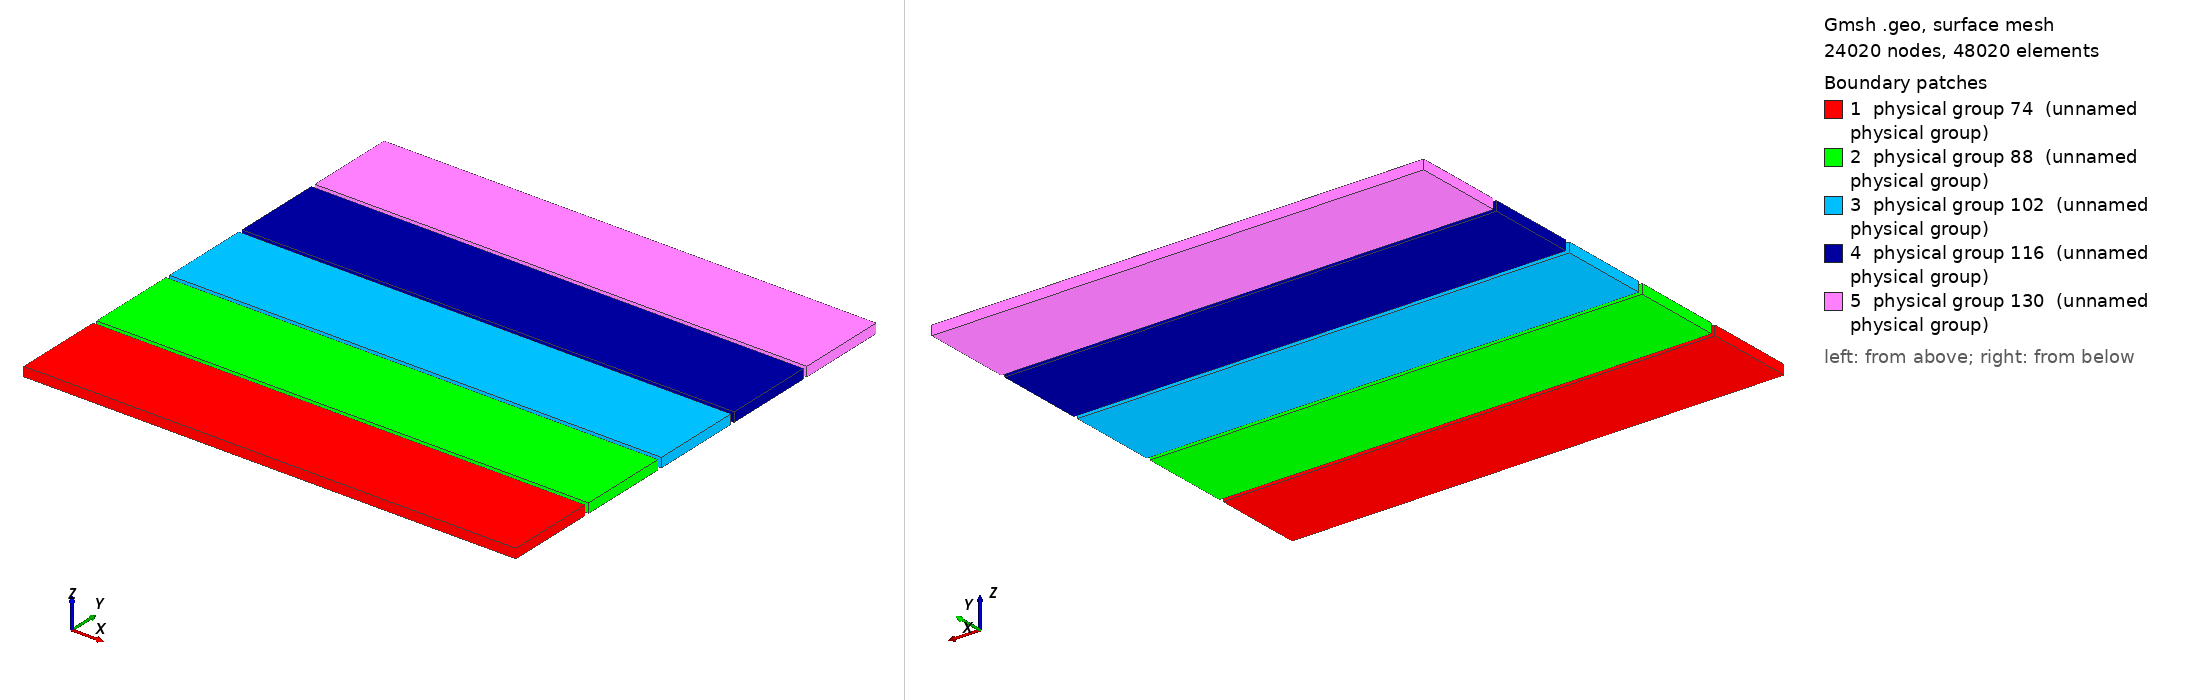

Gmsh geometry script, surface-meshed: 24020 nodes, 48020 surface elements. Boundary patches (legend numbers): 1 physical group 74 (unnamed physical group), 2 physical group 88 (unnamed physical group), 3 physical group 102 (unnamed physical group), 4 physical group 116 (unnamed physical group), 5 physical group 130 (unnamed physical group). Left view from above one corner, right view from below the opposite corner. Legend entries are the model's physical surfaces. The drawing asked Gmsh for element sizes between 1% and 20% of the model's largest extent; the script's own settings can give other sizes.

=== mmGasA01CuY1cp12A.geo (drawn) ===
// Include "mmGasA00Assembly.geo";
// Include "mmGasA00AssemblyParam.geo";

// Include "mmGasA00Bd0pcb12A.geo";
// Include "mmGasA00Bd0pcb12CompLab.pro";
// Include "mmGasA00Bd0pcb12Param.geo";
// Include "mmGasA00Bd0pcb12ParamA.geo";

// Include "mmGasA00CuP0cp12A.geo";
// Include "mmGasA00CuP0cp12Bv0.geo";
// Include "mmGasA00CuP0cp12CompLab.pro";
// Include "mmGasA00CuP0cp12ParamA.geo";
// Include "mmGasA00CuP0cp12ParamBv0.geo";

// Include "mmGasA01Bd1pcb12.geo";
// Include "mmGasA01Bd1pcb12A.geo";
// Include "mmGasA01Bd1pcb12CompLab.pro";
// Include "mmGasA01Bd1pcb12Param.geo";
// Include "mmGasA01Bd1pcb12ParamAv0.geo";
// Include "mmGasA01Bd1pcb12ParamAv1.geo";
// Include "mmGasA01Bd1pcb12ParamAv2.geo";

// Include "mmGasA01CuY1cp12.geo";
// Include "mmGasA01CuY1cp12A.geo";
// Include "mmGasA01CuY1cp12Bv0.geo";
// Include "mmGasA01CuY1cp12Bv1.geo";
// Include "mmGasA01CuY1cp12Bv2.geo";
// Include "mmGasA01CuY1cp12CompLab.pro";
// Include "mmGasA01CuY1cp12Param.geo";
Include "mmGasA01CuY1cp12ParamA.geo";
// Include "mmGasA01CuY1cp12ParamBv0.geo";
// Include "mmGasA01CuY1cp12ParamBv1.geo";
// Include "mmGasA01CuY1cp12ParamBv2.geo";

// Include "mmGasA02Bd2pcb12.geo";
// Include "mmGasA02Bd2pcb12A.geo";
// Include "mmGasA02Bd2pcb12CompLab.pro";
// Include "mmGasA02Bd2pcb12Param.geo";
// Include "mmGasA02Bd2pcb12ParamA.geo";

// Include "mmGasA02CuX2cp12.geo";
// Include "mmGasA02CuX2cp12A.geo";
// Include "mmGasA02CuX2cp12CompLab.pro";
// Include "mmGasA02CuX2cp12Param.geo";
// Include "mmGasA02CuX2cp12ParamA.geo";

// Include "mmGasA03Bd0pil2cp12.geo";
// Include "mmGasA03Bd0pil2cp12A.geo";
// Include "mmGasA03Bd0pil2cp12CompLab.pro";
// Include "mmGasA03Bd0pil2cp12Param.geo";
// Include "mmGasA03Bd0pil2cp12ParamA.geo";

// Include "mmGasA04Cur0Wr12.geo";
// Include "mmGasA04Cur0Wr12D2x1Wire.geo";
// Include "mmGasA04Cur0Wr12D2x2y2Wire.geo";
// Include "mmGasA04Cur0Wr12D2y1Wire.geo";
// Include "mmGasA04Cur0Wr12Param.geo";
// Include "mmGasA04Cur0Wr12S1x1y1Wire.geo";
// Include "mmGasA04Cur0Wr12S1x2Wire.geo";
// Include "mmGasA04Cur0Wr12S1y2Wire.geo";
// Include "mmGasA04Cur0Wr12Tx1y1x2y2Wire.geo";

// Include "mmGasA04Str0Wr12.geo";
// Include "mmGasA04Str0Wr12D2x1Wire.geo";
// Include "mmGasA04Str0Wr12D2x2y2Wire.geo";
// Include "mmGasA04Str0Wr12D2y1Wire.geo";
// Include "mmGasA04Str0Wr12Param.geo";
// Include "mmGasA04Str0Wr12S1x1y1Wire.geo";
// Include "mmGasA04Str0Wr12S1x2Wire.geo";
// Include "mmGasA04Str0Wr12S1y2Wire.geo";
// Include "mmGasA04Str0Wr12Tx1y1x2y2Wire.geo";

// Include "mmGasA04Wr12CompLab.pro";
// Include "mmGasA04Wr12D2x1WireCompLab.pro";
// Include "mmGasA04Wr12D2x2y2WireCompLab.pro";
// Include "mmGasA04Wr12D2y1WireCompLab.pro";
// Include "mmGasA04Wr12S1x1y1WireCompLab.pro";
// Include "mmGasA04Wr12S1x2WireCompLab.pro";
// Include "mmGasA04Wr12S1y2WireCompLab.pro";
// Include "mmGasA04Wr12Tx1y1x2y2WireCompLab.pro";

// Include "mmGasA05CompLab.pro";
// Include "mmGasA05MaterialDatabase.pro";
// Include "mmGasA05MaterialMacros.pro";
// Include "mmGasA05MeshOp.pro";

// Include "mmGasA05Param.geo";

// Include "mmGasA06SolverElectrostaticsV.pro";
// Include "mmGasA06SolverElectrostaticsV2.pro";
// Include "mmGasA06SolverIntegrationLib.pro";
// Include "mmGasA06SolverJacobianLib.pro";
// Include "mmGasA06SolverOp.pro";

// Include "mmGasA07PipeData.pro";


/// GEOMETRY MODULE 1
/// COPPER STRIP STRUCTURE
//----------------------------------------------------------------------------------------------------------------------------------------------------------------------------------------------------------
//// Variable designation: geometrical element, structural reference, interface / description, number


/// LINES
//----------------------------------------------------------------------------------------------------------------------------------------------------------------------------------------------------------
//// Copper strip border conductor lines


/// LOWER COPPER CONDUCTOR LEVEL 1
//----------------------------------------------------------
//// Bottom upper copper boundary 1cp1 - level 1


/*
lA01cp1Bb1 = newl; Line ( lA01cp1Bb1 ) = { ptExA01cp1C1, ptExA01cp1C2 };
// Transfinite Line { lA01cp1Bb1 } = lA01cp1Bb1;
lA01cp1Bb2 = newl; Line ( lA01cp1Bb2 ) = { ptExA01cp1C2, ptExA01cp1C3 };
// Transfinite Line { lA01cp1Bb2 } = lA01cp1Bb2;
lA01cp1Bb3 = newl; Line ( lA01cp1Bb3 ) = { ptExA01cp1C3, ptExA01cp1C4 };
// Transfinite Line { lA01cp1Bb3 } = lA01cp1Bb3;
lA01cp1Bb4 = newl; Line ( lA01cp1Bb4 ) = { ptExA01cp1C4, ptExA01cp1C1 };
// Transfinite Line { lA01cp1Bb4 } = lA01cp1Bb4;


//----------------------------------------------------------
//// Connect the upper and lower points with lines to form the conductor - level 1

lA01cp12Ib1 = newl; Line ( lA01cp12Ib1 ) = { ptExA01cp2C1, ptExA01cp1C1 };
// Transfinite Line { lA01cp12Ib1 } = lA01cp12Ib1;
lA01cp12Ib2 = newl; Line ( lA01cp12Ib2 ) = { ptExA01cp2C2, ptExA01cp1C2 };
// Transfinite Line { lA01cp12Ib2 } = lA01cp12Ib2;
lA01cp12Ib3 = newl; Line ( lA01cp12Ib3 ) = { ptExA01cp2C3, ptExA01cp1C3 };
// Transfinite Line { lA01cp12Ib3 } = lA01cp12Ib3;
lA01cp12Ib4 = newl; Line ( lA01cp12Ib4 ) = { ptExA01cp2C4, ptExA01cp1C4 };
// Transfinite Line { lA01cp12Ib4 } = lA01cp12Ib4;


//----------------------------------------------------------
//// Upper copper boundary 1cp2 - level 2

lA01cp2Tb1 = newl; Line ( lA01cp2Tb1 ) = { ptExA01cp2C1, ptExA01cp2C2 };
// Transfinite Line { lA01cp2Tb1 } = lA01cp2Tb1;
lA01cp2Tb2 = newl; Line ( lA01cp2Tb2 ) = { ptExA01cp2C2, ptExA01cp2C3 };
// Transfinite Line { lA01cp2Tb2 } = lA01cp2Tb2;
lA01cp2Tb3 = newl; Line ( lA01cp2Tb3 ) = { ptExA01cp2C3, ptExA01cp2C4 };
// Transfinite Line { lA01cp2Tb3 } = lA01cp2Tb3;
lA01cp2Tb4 = newl; Line ( lA01cp2Tb4 ) = { ptExA01cp2C4, ptExA01cp2C1 };
// Transfinite Line { lA01cp2Tb4 } = lA01cp2Tb4;
*/


/// LINES
//----------------------------------------------------------------------------------------------------------------------------------------------------------------------------------------------------------
//// Strip lines


For m1 In { 0:numA01cpUy }
  For n1 In { 0:numA01cpUx }


    //----------------------------------------------------------
    //// Lower boundary - level 1

    lA01cp1Bb1~{m1}~{n1} = newl; Line ( lA01cp1Bb1~{m1}~{n1} ) = { ptA01cp1C1~{m1}~{n1}, ptA01cp1C2~{m1}~{n1} };
    // Transfinite Line { lA01cp1Bb1~{m1}~{n1} } = lA01cp1Bb1~{m1}~{n1};
    lA01cp1Bb1A[] += lA01cp1Bb1~{m1}~{n1};
    // Delete { Line{ lA01cp1Bb1~{m1}~{n1} }; }
    lA01cp1Bb2~{m1}~{n1} = newl; Line ( lA01cp1Bb2~{m1}~{n1} ) = { ptA01cp1C2~{m1}~{n1}, ptA01cp1C3~{m1}~{n1} };
    // Transfinite Line { lA01cp1Bb2~{m1}~{n1} } = lA01cp1Bb2~{m1}~{n1};
    lA01cp1Bb2A[] += lA01cp1Bb2~{m1}~{n1};
    // Delete { Line{ lA01cp1Bb2~{m1}~{n1} }; }
    lA01cp1Bb3~{m1}~{n1} = newl; Line ( lA01cp1Bb3~{m1}~{n1} ) = { ptA01cp1C3~{m1}~{n1}, ptA01cp1C4~{m1}~{n1} };
    // Transfinite Line { lA01cp1Bb3~{m1}~{n1} } = lA01cp1Bb3~{m1}~{n1};
    lA01cp1Bb3A[] += lA01cp1Bb3~{m1}~{n1};
    // Delete { Line{ lA01cp1Bb3~{m1}~{n1} }; }
    lA01cp1Bb4~{m1}~{n1} = newl; Line ( lA01cp1Bb4~{m1}~{n1} ) = { ptA01cp1C4~{m1}~{n1}, ptA01cp1C1~{m1}~{n1} };
    // Transfinite Line { lA01cp1Bb4~{m1}~{n1} } = lA01cp1Bb4~{m1}~{n1};
    lA01cp1Bb4A[] += lA01cp1Bb4~{m1}~{n1};
    // Delete { Line{ lA01cp1Bb4~{m1}~{n1} }; }

    //----------------------------------------------------------
    //// Upper boundary - level 2

    lA01cp2Tb1~{m1}~{n1} = newl; Line ( lA01cp2Tb1~{m1}~{n1} ) = { ptA01cp2C1~{m1}~{n1}, ptA01cp2C2~{m1}~{n1} };
    // Transfinite Line { lA01cp2Tb1~{m1}~{n1} } = lA01cp2Tb1~{m1}~{n1};
    lA01cp2Tb1A[] += lA01cp2Tb1~{m1}~{n1};
    lA01cp2Tb2~{m1}~{n1} = newl; Line ( lA01cp2Tb2~{m1}~{n1} ) = { ptA01cp2C2~{m1}~{n1}, ptA01cp2C3~{m1}~{n1} };
    // Transfinite Line { lA01cp2Tb2~{m1}~{n1} } = lA01cp2Tb2~{m1}~{n1};
    lA01cp2Tb2A[] += lA01cp2Tb2~{m1}~{n1};
    lA01cp2Tb3~{m1}~{n1} = newl; Line ( lA01cp2Tb3~{m1}~{n1} ) = { ptA01cp2C3~{m1}~{n1}, ptA01cp2C4~{m1}~{n1} };
    // Transfinite Line { lA01cp2Tb3~{m1}~{n1} } = lA01cp2Tb3~{m1}~{n1};
    lA01cp2Tb3A[] += lA01cp2Tb3~{m1}~{n1};
    lA01cp2Tb4~{m1}~{n1} = newl; Line ( lA01cp2Tb4~{m1}~{n1} ) = { ptA01cp2C4~{m1}~{n1}, ptA01cp2C1~{m1}~{n1} };
    // Transfinite Line { lA01cp2Tb4~{m1}~{n1} } = lA01cp2Tb4~{m1}~{n1};
    lA01cp2Tb4A[] += lA01cp2Tb4~{m1}~{n1};
 
    //----------------------------------------------------------
    //// Intermediate boundary - connect the upper and lower points with lines to form the strip conductor

    lA01cp12Ib1~{m1}~{n1} = newl; Line ( lA01cp12Ib1~{m1}~{n1} ) = { ptA01cp2C1~{m1}~{n1}, ptA01cp1C1~{m1}~{n1} };
    // Transfinite Line { lA01cp12Ib1~{m1}~{n1} } = lA01cp12Ib1~{m1}~{n1};
    lA01cp12Ib1A[] += lA01cp12Ib1~{m1}~{n1};
    lA01cp12Ib2~{m1}~{n1} = newl; Line ( lA01cp12Ib2~{m1}~{n1} ) = { ptA01cp2C2~{m1}~{n1}, ptA01cp1C2~{m1}~{n1} };
    // Transfinite Line { lA01cp12Ib2~{m1}~{n1} } = lA01cp12Ib2~{m1}~{n1};
    lA01cp12Ib2A[] += lA01cp12Ib2~{m1}~{n1};
    lA01cp12Ib3~{m1}~{n1} = newl; Line ( lA01cp12Ib3~{m1}~{n1} ) = { ptA01cp2C3~{m1}~{n1}, ptA01cp1C3~{m1}~{n1} };
    // Transfinite Line { lA01cp12Ib3~{m1}~{n1} } = lA01cp12Ib3~{m1}~{n1};
    lA01cp12Ib3A[] += lA01cp12Ib3~{m1}~{n1};
    lA01cp12Ib4~{m1}~{n1} = newl; Line ( lA01cp12Ib4~{m1}~{n1} ) = { ptA01cp2C4~{m1}~{n1}, ptA01cp1C4~{m1}~{n1} };
    // Transfinite Line { lA01cp12Ib4~{m1}~{n1} } = lA01cp12Ib4~{m1}~{n1};
    lA01cp12Ib4A[] += lA01cp12Ib4~{m1}~{n1};


 EndFor
EndFor


/// SURFACES
//----------------------------------------------------------------------------------------------------------------------------------------------------------------------------------------------------------
//// Copper strip surfaces



For m1 In { 0:numA01cpUy }
 For n1 In { 0:numA01cpUx }


    //----------------------------------------------------------
    //// Side boundary

    llA01cp12Ib1~{m1}~{n1} = newll; Line Loop ( llA01cp12Ib1~{m1}~{n1} ) = { lA01cp1Bb1~{m1}~{n1}, -lA01cp12Ib2~{m1}~{n1}, -lA01cp2Tb1~{m1}~{n1}, lA01cp12Ib1~{m1}~{n1} };
    psA01cp12Ib1~{m1}~{n1} = news; Plane Surface ( psA01cp12Ib1~{m1}~{n1} ) = { llA01cp12Ib1~{m1}~{n1} };
    surfA01cp12Ib1A[] += psA01cp12Ib1~{m1}~{n1};
    // Transfinite Surface { psA01cp12Ib1~{m1}~{n1} };
    // Recombine Surface { psA01cp12Ib1~{m1}~{n1} };

    //----------------------------------------------------------
    //// Side boundary

    llA01cp12Ib2~{m1}~{n1} = newll; Line Loop ( llA01cp12Ib2~{m1}~{n1} ) = { lA01cp1Bb2~{m1}~{n1}, -lA01cp12Ib3~{m1}~{n1}, -lA01cp2Tb2~{m1}~{n1}, lA01cp12Ib2~{m1}~{n1} };
    psA01cp12Ib2~{m1}~{n1} = news; Plane Surface ( psA01cp12Ib2~{m1}~{n1} ) = { llA01cp12Ib2~{m1}~{n1} };
    surfA01cp12Ib2A[] += psA01cp12Ib2~{m1}~{n1};
    // Transfinite Surface { psA01cp12Ib2~{m1}~{n1} };
    // Recombine Surface { psA01cp12Ib2~{m1}~{n1} };

    //----------------------------------------------------------
    //// Side boundary

    llA01cp12Ib3~{m1}~{n1} = newll; Line Loop ( llA01cp12Ib3~{m1}~{n1} ) = { lA01cp1Bb3~{m1}~{n1}, -lA01cp12Ib4~{m1}~{n1}, -lA01cp2Tb3~{m1}~{n1}, lA01cp12Ib3~{m1}~{n1} };
    psA01cp12Ib3~{m1}~{n1} = news; Plane Surface ( psA01cp12Ib3~{m1}~{n1} ) = { llA01cp12Ib3~{m1}~{n1} };
    surfA01cp12Ib3A[] += psA01cp12Ib3~{m1}~{n1};
    // Transfinite Surface { psA01cp12Ib3~{m1}~{n1} };
    // Recombine Surface { psA01cp12Ib3~{m1}~{n1} };

    //----------------------------------------------------------
    //// Side boundary

    llA01cp12Ib4~{m1}~{n1} = newll; Line Loop ( llA01cp12Ib4~{m1}~{n1} ) = { lA01cp1Bb4~{m1}~{n1}, -lA01cp12Ib1~{m1}~{n1}, -lA01cp2Tb4~{m1}~{n1}, lA01cp12Ib4~{m1}~{n1} };
    psA01cp12Ib4~{m1}~{n1} = news; Plane Surface ( psA01cp12Ib4~{m1}~{n1} ) = { llA01cp12Ib4~{m1}~{n1} };
    surfA01cp12Ib4A[] += psA01cp12Ib4~{m1}~{n1};
    // Transfinite Surface { psA01cp12Ib4~{m1}~{n1} };
    // Recombine Surface { psA01cp12Ib4~{m1}~{n1} };


    //----------------------------------------------------------
    //// Bottom boundary

    llA01cp12Bb5~{m1}~{n1} = newll; Line Loop ( llA01cp12Bb5~{m1}~{n1} ) = { lA01cp1Bb1~{m1}~{n1}, lA01cp1Bb2~{m1}~{n1}, lA01cp1Bb3~{m1}~{n1}, lA01cp1Bb4~{m1}~{n1} };
    llA01cp12Bb5A[] += llA01cp12Bb5~{m1}~{n1};
    psA01cp12Bb5A~{m1}~{n1} = news; Plane Surface ( psA01cp12Bb5A~{m1}~{n1} ) = { llA01cp12Bb5~{m1}~{n1} };
    surfA01cp1Bb5A[] += psA01cp12Bb5A~{m1}~{n1};
    // Transfinite Surface { psA01cp12Bb5A~{m1}~{n1} };
    // Recombine Surface { psA01cp12Bb5A~{m1}~{n1} };


    //----------------------------------------------------------
    //// Top boundary

    llA01cp12Tb6~{m1}~{n1} = newll; Line Loop ( llA01cp12Tb6~{m1}~{n1} ) = { lA01cp2Tb1~{m1}~{n1}, lA01cp2Tb2~{m1}~{n1}, lA01cp2Tb3~{m1}~{n1}, lA01cp2Tb4~{m1}~{n1} };
    psA01cp12Tb6A~{m1}~{n1} = news; Plane Surface ( psA01cp12Tb6A~{m1}~{n1} ) = { llA01cp12Tb6~{m1}~{n1} };
    // surfA01cp2Tb6A[] += psA01cp12Tb6A~{m1}~{n1};
    // Transfinite Surface { psA01cp12Tb6A~{m1}~{n1} };
    // Recombine Surface { psA01cp12Tb6A~{m1}~{n1} };

    //----------------------------------------------------------
    //// Copper strip and surface loop - anode surface loop

    slA01cpSb1~{m1}~{n1} = newsl; Surface Loop ( slA01cpSb1~{m1}~{n1} ) = { psA01cp12Ib1~{m1}~{n1}, psA01cp12Ib2~{m1}~{n1}, psA01cp12Ib3~{m1}~{n1}, psA01cp12Ib4~{m1}~{n1}, psA01cp12Bb5A~{m1}~{n1}, psA01cp12Tb6A~{m1}~{n1} };
    slA01cpSb1A1[] += slA01cpSb1~{m1}~{n1};
    slA01cpSb1[] = { psA01cp12Ib1~{m1}~{n1}, psA01cp12Ib2~{m1}~{n1}, psA01cp12Ib3~{m1}~{n1}, psA01cp12Ib4~{m1}~{n1}, psA01cp12Bb5A~{m1}~{n1}, psA01cp12Tb6A~{m1}~{n1} };   
    slA01cpSb1A2[] += { psA01cp12Ib1~{m1}~{n1}, psA01cp12Ib2~{m1}~{n1}, psA01cp12Ib3~{m1}~{n1}, psA01cp12Ib4~{m1}~{n1}, psA01cp12Bb5A~{m1}~{n1}, psA01cp12Tb6A~{m1}~{n1} };
    physsurfA01cpSb1~{m1}~{n1} = newreg; Physical Surface ( physsurfA01cpSb1~{m1}~{n1} ) = { slA01cpSb1[] };


 EndFor
EndFor


For m1 In { 0:numA01cpUy }
 For n1 In { 0:numA01cpUx }


volA01cpV1~{m1}~{n1} = newv; Volume ( volA01cpV1~{m1}~{n1} ) = { slA01cpSb1~{m1}~{n1} };
physvolA01cpV1~{m1}~{n1} = newreg; Physical Volume ( physvolA01cpV1~{m1}~{n1} ) = { volA01cpV1~{m1}~{n1} };


 EndFor
EndFor


/// SURFACE LOOP
//----------------------------------------------------------------------------------------------------------------------------------------------------------------------------------------------------------
//// Strip electrode surface loop - lower electrode surface loop

//----------------------------------------------------------
//// Strip copper strip layers

// slA01cpTSb1[] = newsl; Surface Loop ( slA01cpTSb1 ) = { surfA01cp12Ib1A[], surfA01cp12Ib2A[], surfA01cp12Ib3A[], surfA01cp12Ib4A[], surfA01cp1Bb5A[], surfA01cp2Tb6A[] };
// Transfinite Surface { slA01cpTSb1[] };
// Recombine Surface { slA01cpTSb1[] };

// slA01cpBSb1[] += { surfA01cp1Bb5A[] };
// Transfinite Surface { slA01cpBSb1[] };
// Recombine Surface { slA01cpBSb1[] };

//----------------------------------------------------------
//// Strip electrode surface loop - upper electrode surface loop

// slA01cpSb1 = newsl; Surface Loop ( slA01cpSb1 ) = { surfA01cp12Ib1A[], surfA01cp12Ib2A[], surfA01cp12Ib3A[], surfA01cp12Ib4A[], surfA01cp1Bb5A[], surfA01cp2Tb6A[] };
// slA01cpSb1A[] += slA01cpSb1;

        // surfExA01cp1[] = {};
        // vA01cp1[] = {};
        // sA01cp1[] = {};
        // surfExA01cp1[] = { surfA01cp1Bb5A[] };
        // surfExA01cp1[] = Extrude {0, 0, (lvlA01cp2 - lvlA01cp1) } { Surface { surfExA01cp1[] }; Recombine;
        // };

          // vA01cp1[] += surfExA01cp1[1];
          // vtA01cp1[] += vA01cp1[];
          // sA01cp1[] += surfExA01cp1[{2:5}];
          // stA01cp1[] += sA01cp1[];


/// VOLUME
//----------------------------------------------------------------------------------------------------------------------------------------------------------------------------------------------------------
//// Volume

// volA01cpV1 = newv; Volume ( volA01cpV1 ) = { slA01cpSb1[] };
// volA01cpV1 = newv; Volume ( volA01cpV1 ) = { slA01cpSb1A1[] };


/// PHYSICAL SURFACE
//----------------------------------------------------------------------------------------------------------------------------------------------------------------------------------------------------------
//// Physical surfaces - strip copper conductor electrode surface

// physsurfA01cpSb1 = newreg; 
// Physical Surface ( physsurfA01cpSb1 ) = { surfA01cp12Ib1A[], surfA01cp12Ib2A[], surfA01cp12Ib3A[], surfA01cp12Ib4A[], surfA01cp1Bb5A[], surfA01cp2Tb6A[] };
// Physical Surface ( physsurfA01cpSb1 ) = { slA01cpSb1A2[] };


/// PHYSICAL VOLUME
//----------------------------------------------------------------------------------------------------------------------------------------------------------------------------------------------------------
//// Physical volume - strip copper conductor electrode volume

// physvolA01cpV1 = newreg;
// Physical Volume ( physvolA01cpV1 ) = { volA01cpV1 };


/// DIAGRAM
//----------------------------------------------------------
//// Copper anode parameters

//      |            |
//      |            |
// ----y1b----------x1b----
//      2            3
//
//      1            4
// ----y1a----------x1a----
//      |            |
//      |            |


// End


Also in the case, not shown: mmGasA01CuY1cp12ParamA.geo (included by mmGasA01CuY1cp12A.geo) (17908 bytes, source omitted).
